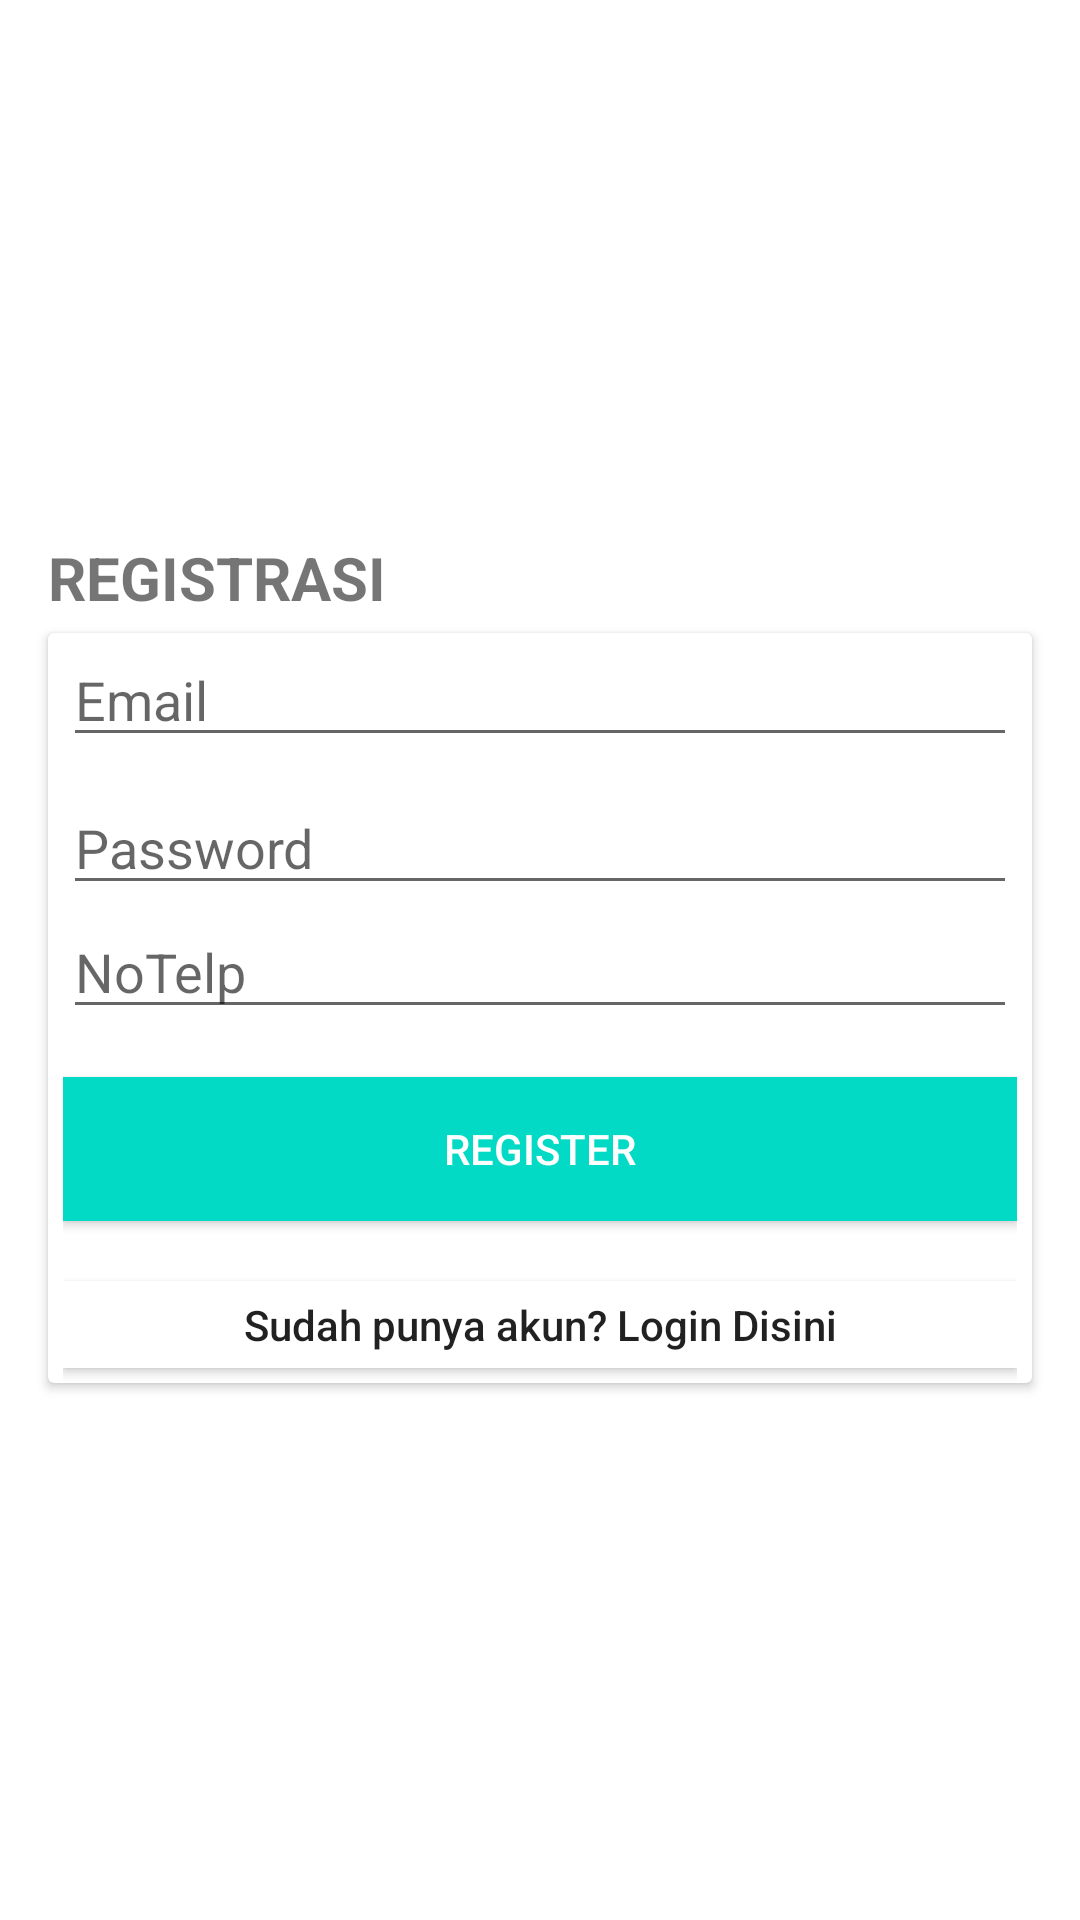

Here is an Android app screen rendered from its layout file. Give the layout XML and the strings, colors and styles it references.
<!-- AndroidManifest.xml: application theme Theme.Finalprojectferdinan -->
<!-- res/layout/activity_register.xml -->
<?xml version="1.0" encoding="utf-8"?>
<LinearLayout xmlns:android="http://schemas.android.com/apk/res/android"
    xmlns:app="http://schemas.android.com/apk/res-auto"
    xmlns:tools="http://schemas.android.com/tools"
    android:layout_width="match_parent"
    android:layout_height="match_parent"
    android:background="@color/white"
    android:gravity="center"
    android:orientation="vertical"
    tools:context=".pengguna.ActivityRegister">


    <TextView
        android:layout_width="match_parent"
        android:layout_height="wrap_content"
        android:layout_marginLeft="16dp"
        android:layout_marginRight="16dp"
        android:layout_marginBottom="5dp"
        android:text="REGISTRASI"
        android:textSize="20sp"
        android:textStyle="bold" />

    <androidx.cardview.widget.CardView
        android:layout_width="match_parent"
        android:layout_height="250dp"
        android:layout_marginLeft="16dp"
        android:layout_marginRight="16dp">

        <LinearLayout
            android:layout_width="match_parent"
            android:layout_height="match_parent"
            android:layout_marginLeft="5dp"
            android:layout_marginRight="5dp"
            android:gravity="center"
            android:orientation="vertical">

            <EditText
                android:id="@+id/edt_email_register"
                android:layout_width="match_parent"
                android:layout_height="wrap_content"
                android:layout_marginBottom="8dp"
                android:hint="Email"
                android:inputType="textEmailAddress" />

            <EditText
                android:id="@+id/edt_password_register"
                android:layout_width="match_parent"
                android:layout_height="wrap_content"
                android:hint="Password"
                android:inputType="textPassword" />

            <EditText
                android:id="@+id/edt_no_telp"
                android:layout_width="match_parent"
                android:layout_height="wrap_content"
                android:layout_marginBottom="8dp"
                android:hint="NoTelp"
                android:inputType="number" />

            <androidx.appcompat.widget.AppCompatButton
                android:id="@+id/btn_sign_up"
                android:layout_width="match_parent"
                android:layout_height="wrap_content"
                android:layout_marginTop="8dp"
                android:background="@color/teal_200"
                android:text="Register"
                android:textColor="@android:color/white"
                app:layout_constraintBottom_toBottomOf="parent"
                app:layout_constraintEnd_toEndOf="parent"
                app:layout_constraintHorizontal_bias="0.5"
                app:layout_constraintStart_toStartOf="parent"
                app:layout_constraintTop_toBottomOf="@+id/edt_password_register" />

            <androidx.appcompat.widget.AppCompatButton
                android:id="@+id/btn_login"
                android:layout_width="match_parent"
                android:layout_height="wrap_content"
                android:layout_marginTop="20dp"
                android:layout_marginBottom="5dp"
                android:background="@color/white"
                android:text="Sudah punya akun? Login Disini"
                android:textAllCaps="false" />

        </LinearLayout>
    </androidx.cardview.widget.CardView>
</LinearLayout>
<!-- resources referenced by this layout -->
<resources>
  <style name="Theme.Finalprojectferdinan" parent="Theme.MaterialComponents.DayNight.DarkActionBar">
          
          <item name="colorPrimary">@color/purple_500</item>
          <item name="colorPrimaryVariant">@color/purple_700</item>
          <item name="colorOnPrimary">@color/white</item>
          
          <item name="colorSecondary">@color/teal_200</item>
          <item name="colorSecondaryVariant">@color/teal_700</item>
          <item name="colorOnSecondary">@color/black</item>
          
          <item name="android:statusBarColor" tools:targetApi="l">?attr/colorPrimaryVariant</item>
          
      </style>
  <!-- not gathered from this repository: default colours our renderer supplied (Android Studio template values) -->
  <color name="purple_500">#FF6200EE</color>
  <color name="purple_700">#FF3700B3</color>
  <color name="teal_200">#FF03DAC5</color>
  <color name="teal_700">#FF018786</color>
  <color name="black">#FF000000</color>
  <color name="white">#FFFFFFFF</color>
</resources>
